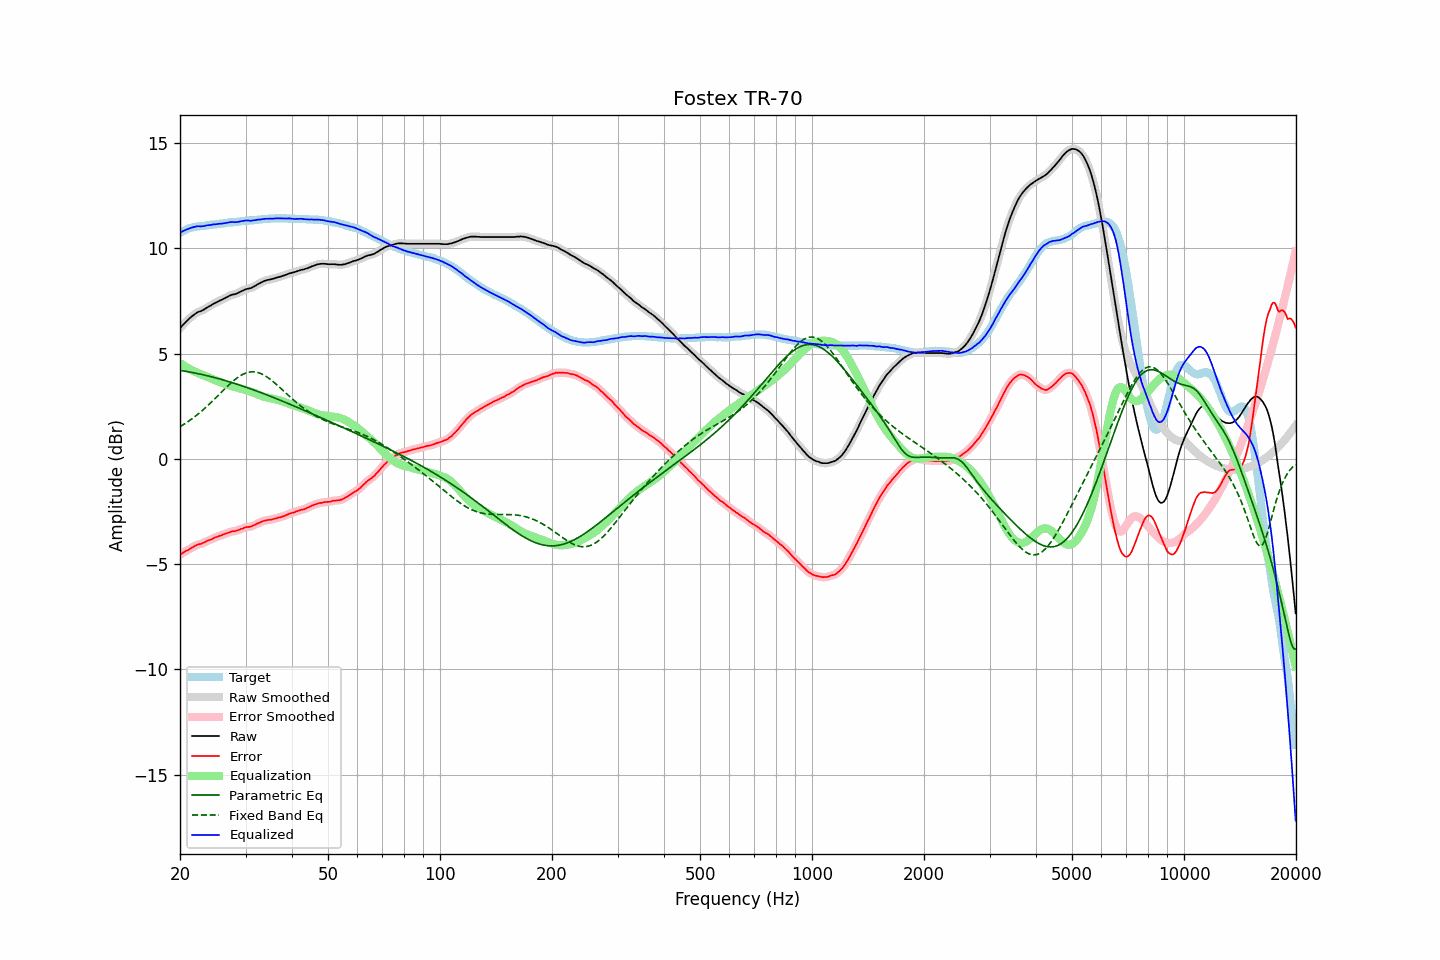

The data file committed next to this chart (first rows):
frequency, raw, error, smoothed, error_smoothed, equalization, parametric_eq, fixed_band_eq, equalized_raw, equalized_smoothed, target
20.00, 6.21, -4.54, 6.21, -4.54, 4.55, 4.20, 1.53, 10.76, 10.75, 10.75
20.20, 6.29, -4.50, 6.29, -4.49, 4.50, 4.19, 1.57, 10.79, 10.79, 10.79
20.40, 6.38, -4.45, 6.38, -4.45, 4.45, 4.18, 1.62, 10.83, 10.83, 10.83
20.61, 6.46, -4.40, 6.46, -4.40, 4.40, 4.17, 1.67, 10.86, 10.86, 10.86
20.81, 6.54, -4.36, 6.54, -4.36, 4.36, 4.16, 1.72, 10.89, 10.89, 10.90
21.02, 6.61, -4.33, 6.61, -4.32, 4.31, 4.14, 1.77, 10.92, 10.92, 10.94
21.23, 6.68, -4.28, 6.68, -4.28, 4.27, 4.13, 1.82, 10.95, 10.95, 10.96
21.44, 6.75, -4.23, 6.75, -4.23, 4.23, 4.11, 1.88, 10.98, 10.98, 10.98
21.66, 6.81, -4.19, 6.81, -4.19, 4.19, 4.10, 1.94, 11.00, 11.00, 11.00
21.87, 6.87, -4.14, 6.87, -4.14, 4.15, 4.08, 1.99, 11.02, 11.02, 11.01
22.09, 6.92, -4.11, 6.92, -4.10, 4.12, 4.07, 2.05, 11.04, 11.04, 11.03
22.31, 6.97, -4.07, 6.96, -4.08, 4.08, 4.05, 2.11, 11.05, 11.05, 11.04
22.54, 7.00, -4.05, 6.99, -4.05, 4.05, 4.04, 2.18, 11.05, 11.05, 11.05
22.76, 7.02, -4.04, 7.02, -4.03, 4.02, 4.02, 2.24, 11.04, 11.05, 11.06
22.99, 7.06, -4.00, 7.06, -4.00, 3.99, 4.00, 2.31, 11.05, 11.05, 11.06
23.22, 7.10, -3.97, 7.10, -3.97, 3.96, 3.99, 2.37, 11.06, 11.06, 11.07
23.45, 7.15, -3.93, 7.15, -3.93, 3.93, 3.97, 2.44, 11.08, 11.08, 11.08
23.69, 7.20, -3.89, 7.19, -3.89, 3.90, 3.95, 2.51, 11.10, 11.09, 11.09
23.92, 7.24, -3.86, 7.24, -3.86, 3.86, 3.93, 2.58, 11.10, 11.10, 11.10
24.16, 7.28, -3.84, 7.28, -3.83, 3.83, 3.91, 2.66, 11.11, 11.11, 11.12
24.40, 7.33, -3.81, 7.33, -3.80, 3.80, 3.89, 2.73, 11.12, 11.12, 11.14
24.65, 7.38, -3.75, 7.37, -3.76, 3.76, 3.87, 2.81, 11.14, 11.13, 11.13
24.89, 7.41, -3.73, 7.41, -3.73, 3.73, 3.85, 2.88, 11.14, 11.14, 11.14
25.14, 7.45, -3.70, 7.45, -3.70, 3.70, 3.83, 2.96, 11.15, 11.15, 11.15
25.39, 7.49, -3.67, 7.49, -3.67, 3.67, 3.81, 3.03, 11.16, 11.16, 11.16
25.65, 7.53, -3.65, 7.52, -3.65, 3.64, 3.79, 3.11, 11.17, 11.17, 11.18
25.91, 7.56, -3.62, 7.56, -3.62, 3.61, 3.77, 3.19, 11.17, 11.18, 11.18
26.16, 7.60, -3.59, 7.60, -3.59, 3.59, 3.75, 3.26, 11.18, 11.18, 11.19
26.43, 7.64, -3.56, 7.64, -3.56, 3.56, 3.72, 3.34, 11.20, 11.19, 11.20
26.69, 7.68, -3.53, 7.68, -3.53, 3.53, 3.70, 3.41, 11.21, 11.21, 11.21
26.96, 7.72, -3.51, 7.72, -3.51, 3.51, 3.68, 3.49, 11.23, 11.23, 11.23
27.23, 7.76, -3.48, 7.76, -3.48, 3.49, 3.66, 3.56, 11.24, 11.24, 11.24
27.50, 7.79, -3.45, 7.78, -3.46, 3.46, 3.63, 3.63, 11.25, 11.25, 11.24
27.77, 7.81, -3.43, 7.81, -3.44, 3.44, 3.61, 3.69, 11.25, 11.25, 11.24
28.05, 7.82, -3.44, 7.82, -3.43, 3.42, 3.58, 3.76, 11.24, 11.25, 11.26
28.33, 7.85, -3.41, 7.85, -3.41, 3.40, 3.56, 3.82, 11.25, 11.25, 11.26
28.62, 7.88, -3.39, 7.88, -3.39, 3.38, 3.53, 3.87, 11.25, 11.26, 11.27
28.90, 7.92, -3.36, 7.92, -3.36, 3.35, 3.51, 3.92, 11.27, 11.27, 11.28
29.19, 7.96, -3.32, 7.95, -3.33, 3.33, 3.48, 3.97, 11.29, 11.29, 11.28
29.48, 7.99, -3.32, 7.99, -3.30, 3.31, 3.46, 4.01, 11.30, 11.30, 11.31
29.78, 8.03, -3.27, 8.03, -3.27, 3.29, 3.43, 4.05, 11.31, 11.31, 11.30
30.08, 8.06, -3.25, 8.06, -3.25, 3.26, 3.41, 4.08, 11.32, 11.32, 11.31
30.38, 8.08, -3.23, 8.08, -3.24, 3.24, 3.38, 4.10, 11.32, 11.32, 11.31
30.68, 8.10, -3.23, 8.09, -3.23, 3.22, 3.35, 4.12, 11.32, 11.31, 11.33
30.99, 8.11, -3.22, 8.12, -3.21, 3.20, 3.32, 4.13, 11.30, 11.31, 11.33
31.30, 8.15, -3.18, 8.15, -3.19, 3.17, 3.30, 4.13, 11.32, 11.32, 11.33
31.61, 8.19, -3.15, 8.19, -3.15, 3.14, 3.27, 4.13, 11.33, 11.33, 11.34
31.93, 8.23, -3.12, 8.23, -3.11, 3.11, 3.24, 4.12, 11.34, 11.34, 11.35
32.24, 8.28, -3.07, 8.27, -3.08, 3.08, 3.21, 4.11, 11.36, 11.35, 11.35
32.57, 8.32, -3.05, 8.32, -3.04, 3.05, 3.18, 4.09, 11.36, 11.36, 11.37
32.89, 8.36, -3.01, 8.36, -3.01, 3.01, 3.16, 4.06, 11.37, 11.37, 11.37
33.22, 8.40, -2.98, 8.40, -2.98, 2.98, 3.13, 4.03, 11.38, 11.38, 11.38
33.55, 8.44, -2.95, 8.44, -2.95, 2.96, 3.10, 3.99, 11.40, 11.39, 11.39
33.89, 8.47, -2.93, 8.47, -2.93, 2.94, 3.07, 3.94, 11.40, 11.40, 11.40
34.23, 8.49, -2.91, 8.49, -2.91, 2.92, 3.04, 3.90, 11.40, 11.41, 11.40
34.57, 8.51, -2.90, 8.51, -2.90, 2.90, 3.01, 3.84, 11.41, 11.41, 11.41
34.92, 8.52, -2.89, 8.52, -2.89, 2.88, 2.98, 3.79, 11.40, 11.41, 11.41
35.27, 8.54, -2.88, 8.54, -2.88, 2.87, 2.95, 3.73, 11.41, 11.41, 11.42
35.62, 8.56, -2.86, 8.56, -2.86, 2.85, 2.92, 3.67, 11.41, 11.41, 11.42
35.97, 8.58, -2.84, 8.58, -2.84, 2.84, 2.89, 3.60, 11.42, 11.42, 11.42
... 635 more rows
